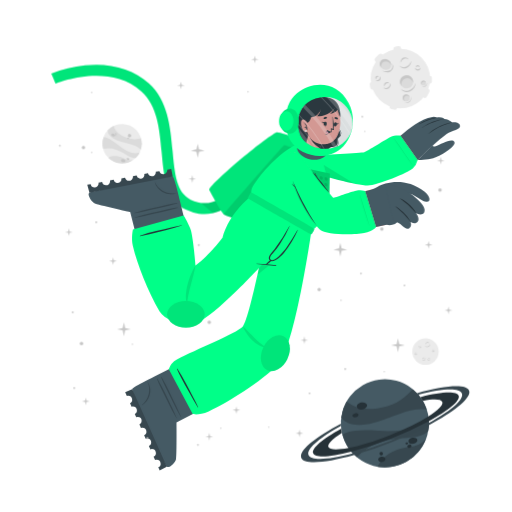
t = 0.00 s
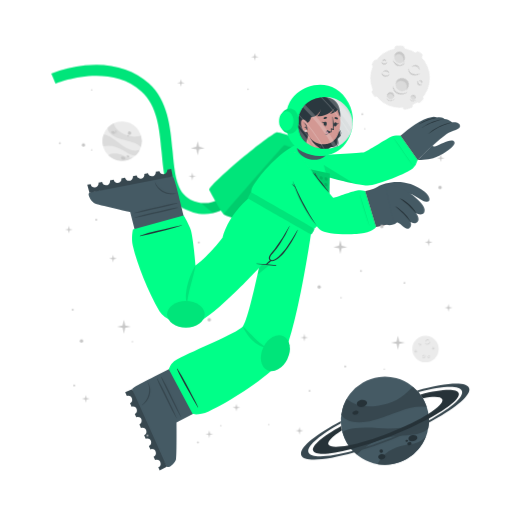
t = 0.75 s
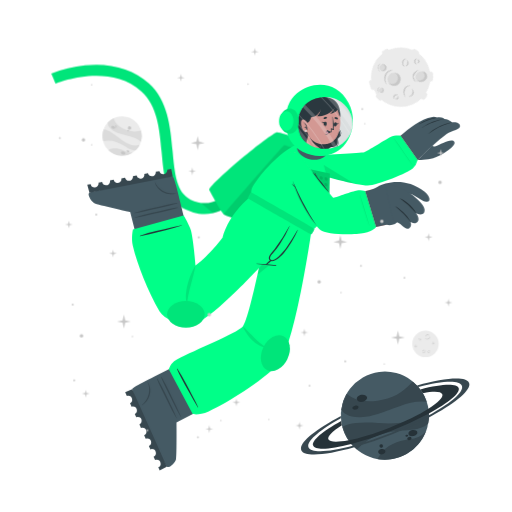
t = 2.25 s
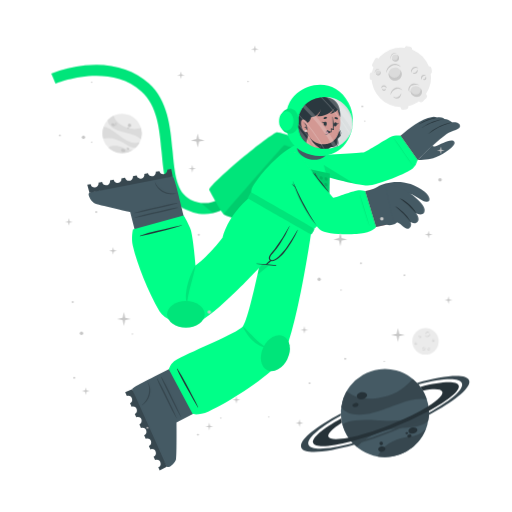
t = 3.00 s
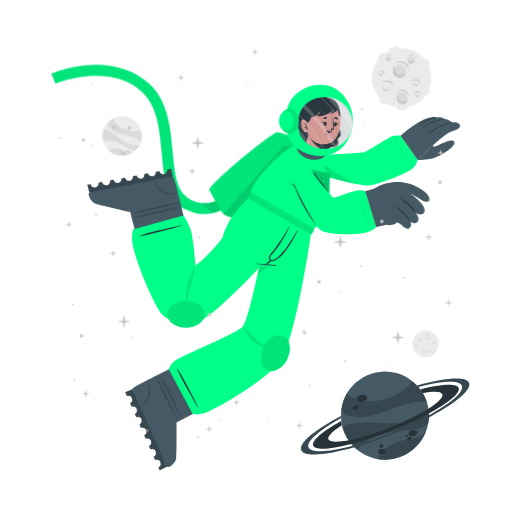
t = 3.75 s
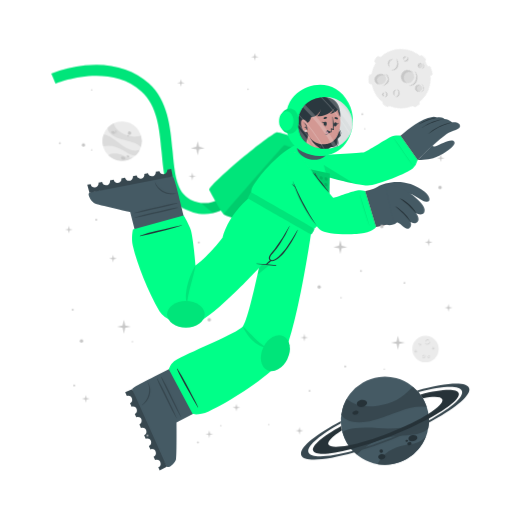
t = 5.25 s

The animated SVG that drew these frames (rendered in a browser with its animation timeline set to each time). Animation: 2 CSS @keyframes rules; one cycle of 6.00 s, repeats indefinitely.

<svg class="animated" id="freepik_stories-astronaut" xmlns="http://www.w3.org/2000/svg" viewBox="0 0 500 500" version="1.1" xmlns:xlink="http://www.w3.org/1999/xlink" xmlns:svgjs="http://svgjs.com/svgjs"><style>svg#freepik_stories-astronaut:not(.animated) .animable {opacity: 0;}svg#freepik_stories-astronaut.animated #freepik--background-complete--inject-384 {animation: 6s Infinite  linear floating;animation-delay: 0s;}svg#freepik_stories-astronaut.animated #freepik--Moon--inject-384 {animation: 6s Infinite  linear spin;animation-delay: 0s;}svg#freepik_stories-astronaut.animated #freepik--Planet--inject-384 {animation: 6s Infinite  linear floating;animation-delay: 0s;}svg#freepik_stories-astronaut.animated #freepik--Stars--inject-384 {animation: 6s Infinite  linear floating;animation-delay: 0s;}            @keyframes floating {                0% {                    opacity: 1;                    transform: translateY(0px);                }                50% {                    transform: translateY(-10px);                }                100% {                    opacity: 1;                    transform: translateY(0px);                }            }                 @keyframes spin {             from {                 transform: rotate(0);               }               to {                 transform: rotate(360deg);               }         }     </style><g id="freepik--background-complete--inject-384" class="animable" style="transform-origin: 261.359px 235.839px;"><g id="elgktql964f2q"><circle cx="119.24" cy="140.32" r="19.23" style="fill: rgb(235, 235, 235); transform-origin: 119.24px 140.32px; transform: rotate(-21.46deg);" class="animable"></circle></g><path d="M137.64,145.92a22.4,22.4,0,0,0-6-3.75c-3.81-1.68-14.18-3.51-19-5.94-6.75-3.4-7.59-7.07-7.55-9a19.38,19.38,0,0,1,5.93-4.35c.48,2,2.29,8,13.5,12,5.79,2,11.33.68,13.21.22A19.13,19.13,0,0,1,137.64,145.92Z" style="fill: rgb(219, 219, 219); transform-origin: 121.778px 134.4px;" id="el6f1stvj6yp9" class="animable"></path><path d="M129.79,156.41A19.27,19.27,0,0,1,105.68,154a15.8,15.8,0,0,1,3.45-1.36c5.17-1.26,10.86,1.21,12.94,2.38A11.36,11.36,0,0,0,129.79,156.41Z" style="fill: rgb(219, 219, 219); transform-origin: 117.735px 155.928px;" id="elmbd6npoaej" class="animable"></path><path d="M136.5,148.8l-.24.47-.22.42c-.18.32-.36.62-.55.92s-.35.54-.53.8l-.21.29-.24.32-.24.32-.31.36-.3.36-.27.3c-.2.22-.41.43-.62.64h0c-1.2.37-2.8.21-5.15-.72-3.49-1.37-7.26-4.67-14-7.09a24,24,0,0,0-12.93-.83h0a19.17,19.17,0,0,1,.5-11.63c1.23,0,5.18.52,13.61,7.48a49.9,49.9,0,0,0,8.49,5.81c7.2,3.77,11.36,2.65,13.1,1.78h.13Z" style="fill: rgb(219, 219, 219); transform-origin: 118.269px 143.957px;" id="elsgaqqo3uye" class="animable"></path><path d="M118.22,156c.34-.78,1.54-1,2.68-.52s1.79,1.54,1.44,2.32-1.54,1-2.68.52S117.88,156.83,118.22,156Z" style="fill: rgb(199, 199, 199); transform-origin: 120.282px 156.9px;" id="ell12j6kc448h" class="animable"></path><path d="M123.66,154.67c.2-.44.91-.55,1.59-.26s1.08.9.89,1.34-.9.56-1.59.26S123.47,155.11,123.66,154.67Z" style="fill: rgb(199, 199, 199); transform-origin: 124.9px 155.212px;" id="elag5a8oq4kyo" class="animable"></path><path d="M108.75,131.05c.29-.67,1.33-.86,2.33-.42s1.57,1.33,1.28,2-1.34.86-2.34.42S108.45,131.72,108.75,131.05Z" style="fill: rgb(199, 199, 199); transform-origin: 110.553px 131.84px;" id="elpf67tfi60b" class="animable"></path><path d="M112.29,130.39a.84.84,0,0,1,1.13-.28.85.85,0,0,1,.57,1,1,1,0,0,1-1.7-.74Z" style="fill: rgb(199, 199, 199); transform-origin: 113.151px 130.697px;" id="elcirpmtgs4d4" class="animable"></path><path d="M112.86,132.17a.53.53,0,0,1,.71-.15c.3.13.47.41.37.62s-.41.28-.71.15S112.77,132.39,112.86,132.17Z" style="fill: rgb(199, 199, 199); transform-origin: 113.402px 132.399px;" id="elx1kq8q3ryfc" class="animable"></path><path d="M124.86,132.22a1.64,1.64,0,1,1,1,1.71A1.42,1.42,0,0,1,124.86,132.22Z" style="fill: rgb(199, 199, 199); transform-origin: 126.473px 132.415px;" id="elxzj5q1sf6l" class="animable"></path><path d="M124.4,134.84a.76.76,0,1,1,.42.92A.73.73,0,0,1,124.4,134.84Z" style="fill: rgb(199, 199, 199); transform-origin: 125.123px 135.064px;" id="elwnd08yzpa0b" class="animable"></path><circle cx="415.48" cy="343.36" r="12.93" style="fill: rgb(235, 235, 235); transform-origin: 415.48px 343.36px;" id="el72z2c4shq1e" class="animable"></circle><path d="M420.19,335.69a2.92,2.92,0,0,1-.48,1.75,3.45,3.45,0,0,1-1.41,1.24,2.56,2.56,0,0,1-1.9.17,2.7,2.7,0,0,1-1.44-1.12,3.71,3.71,0,0,0,1.55.69,2.33,2.33,0,0,0,.79,0,2.68,2.68,0,0,0,.76-.24l.36-.2c.11-.08.23-.15.33-.23a3.24,3.24,0,0,0,.6-.57A4.54,4.54,0,0,0,420.19,335.69Z" style="fill: rgb(199, 199, 199); transform-origin: 417.577px 337.324px;" id="elurgjt0fk9mm" class="animable"></path><path d="M415.54,336.43a1.84,1.84,0,0,1,.27-1.24,2.23,2.23,0,0,1,1-.88,1.76,1.76,0,0,1,1.35-.1,1.7,1.7,0,0,1,1,.83,2.8,2.8,0,0,0-1.08-.4,1.69,1.69,0,0,0-1,.18A3.06,3.06,0,0,0,415.54,336.43Z" style="fill: rgb(199, 199, 199); transform-origin: 417.341px 335.275px;" id="el7q0orfu98d9" class="animable"></path><path d="M415.48,349.44a1.79,1.79,0,0,1,0,1.23,2.13,2.13,0,0,1-.75,1.05,1.71,1.71,0,0,1-2.35-.25,3.35,3.35,0,0,0,1.1.15,1.62,1.62,0,0,0,.91-.35,2.67,2.67,0,0,0,.69-.77A3.41,3.41,0,0,0,415.48,349.44Z" style="fill: rgb(199, 199, 199); transform-origin: 413.984px 350.758px;" id="elbn9j8n4f8g" class="animable"></path><path d="M412.8,350.91a1.14,1.14,0,0,1-.09-.87,1.49,1.49,0,0,1,.52-.76,1.2,1.2,0,0,1,.93-.23,1.1,1.1,0,0,1,.73.48,2.46,2.46,0,0,0-.75,0,1.18,1.18,0,0,0-.56.24A2.18,2.18,0,0,0,412.8,350.91Z" style="fill: rgb(199, 199, 199); transform-origin: 413.776px 349.972px;" id="el8lasznmpvxp" class="animable"></path><path d="M410.82,337.8a1.15,1.15,0,0,1,.37.83,1.3,1.3,0,0,1-.37.92,1.15,1.15,0,0,1-.95.32,1.35,1.35,0,0,1-.81-.39,3.94,3.94,0,0,0,.8-.05,1.06,1.06,0,0,0,.56-.28,1.37,1.37,0,0,0,.33-.56A2.45,2.45,0,0,0,410.82,337.8Z" style="fill: rgb(199, 199, 199); transform-origin: 410.125px 338.84px;" id="ely3kub614wt" class="animable"></path><path d="M409.22,339.06a.74.74,0,0,1-.33-.57.91.91,0,0,1,.26-.68.82.82,0,0,1,.71-.23.81.81,0,0,1,.55.34,4.08,4.08,0,0,0-.54.1.76.76,0,0,0-.32.19,1.13,1.13,0,0,0-.22.32A2.13,2.13,0,0,0,409.22,339.06Z" style="fill: rgb(199, 199, 199); transform-origin: 409.65px 338.315px;" id="elnzl90i9buwr" class="animable"></path><path d="M419.81,351.44a1.14,1.14,0,0,1-.72.56,1.26,1.26,0,0,1-1-.14,1.14,1.14,0,0,1-.54-.83,1.36,1.36,0,0,1,.18-.89,3.66,3.66,0,0,0,.25.77,1,1,0,0,0,.4.47,1.32,1.32,0,0,0,.63.18A2.6,2.6,0,0,0,419.81,351.44Z" style="fill: rgb(199, 199, 199); transform-origin: 418.673px 351.093px;" id="elv2m8th5lpup" class="animable"></path><path d="M418.2,350.19a.75.75,0,0,1,.47-.45.87.87,0,0,1,.72.08.82.82,0,0,1,.4.63.9.9,0,0,1-.19.62,4.78,4.78,0,0,0-.24-.5.63.63,0,0,0-.25-.26.91.91,0,0,0-.37-.13A1.65,1.65,0,0,0,418.2,350.19Z" style="fill: rgb(199, 199, 199); transform-origin: 418.996px 350.383px;" id="el5svut28mpx" class="animable"></path><path d="M424.24,342.34a1.16,1.16,0,0,1-.28.86,1.27,1.27,0,0,1-.88.44,1.13,1.13,0,0,1-.92-.39,1.29,1.29,0,0,1-.35-.83,3.82,3.82,0,0,0,.63.5,1.09,1.09,0,0,0,.6.16,1.31,1.31,0,0,0,.62-.21A2.35,2.35,0,0,0,424.24,342.34Z" style="fill: rgb(199, 199, 199); transform-origin: 423.027px 342.991px;" id="el22old2cuhvh" class="animable"></path><path d="M422.2,342.21a.75.75,0,0,1,.14-.64.93.93,0,0,1,.65-.34.8.8,0,0,1,.68.3.88.88,0,0,1,.19.62,3.83,3.83,0,0,0-.48-.28.74.74,0,0,0-.36-.08,1.13,1.13,0,0,0-.38.1A2.38,2.38,0,0,0,422.2,342.21Z" style="fill: rgb(199, 199, 199); transform-origin: 423.021px 341.719px;" id="elb1xj5e4w05j" class="animable"></path><path d="M407.1,345.26a1.13,1.13,0,0,1-.27.87,1.27,1.27,0,0,1-.88.44,1.16,1.16,0,0,1-.93-.39,1.4,1.4,0,0,1-.35-.83,4.33,4.33,0,0,0,.64.5,1.07,1.07,0,0,0,.6.16,1.35,1.35,0,0,0,.62-.21A2,2,0,0,0,407.1,345.26Z" style="fill: rgb(199, 199, 199); transform-origin: 405.889px 345.916px;" id="el1521gxdcg7oi" class="animable"></path><path d="M405.07,345.14a.75.75,0,0,1,.14-.64.89.89,0,0,1,.64-.34.79.79,0,0,1,.68.3.85.85,0,0,1,.2.62,3.83,3.83,0,0,0-.48-.28.66.66,0,0,0-.36-.08,1.13,1.13,0,0,0-.38.1A2.38,2.38,0,0,0,405.07,345.14Z" style="fill: rgb(199, 199, 199); transform-origin: 405.891px 344.649px;" id="el8023ymzocun" class="animable"></path></g><g id="freepik--Moon--inject-384" class="animable" style="transform-origin: 391.45px 76.1246px;"><path d="M370.11,60.15l3.44-3.43a2.52,2.52,0,0,0,0-3.56h0a2.5,2.5,0,0,0-3.56,0l-3.44,3.43a2.52,2.52,0,0,0,0,3.56h0A2.52,2.52,0,0,0,370.11,60.15Z" style="fill: rgb(235, 235, 235); transform-origin: 370.05px 56.6508px;" id="elonqvkhjteza" class="animable"></path><path d="M417,94.19l2.18-4.34a2.5,2.5,0,0,0-1.12-3.38h0a2.51,2.51,0,0,0-3.38,1.12l-2.18,4.34a2.53,2.53,0,0,0,1.12,3.38h0A2.52,2.52,0,0,0,417,94.19Z" style="fill: rgb(235, 235, 235); transform-origin: 415.845px 90.8883px;" id="eli6mk3r3zdof" class="animable"></path><path d="M387,50.45l2.58-.36a2.52,2.52,0,0,0,2.14-2.85h0a2.52,2.52,0,0,0-2.85-2.14l-2.58.37a2.52,2.52,0,0,0-2.14,2.85h0A2.51,2.51,0,0,0,387,50.45Z" style="fill: rgb(235, 235, 235); transform-origin: 387.935px 47.7758px;" id="el7fb35hu4rdp" class="animable"></path><path d="M366.46,84.53l-.37-2.59a2.52,2.52,0,0,0-2.85-2.13h0a2.52,2.52,0,0,0-2.14,2.85l.37,2.58a2.53,2.53,0,0,0,2.85,2.14h0A2.52,2.52,0,0,0,366.46,84.53Z" style="fill: rgb(235, 235, 235); transform-origin: 363.78px 83.5943px;" id="el3xst07fyp23" class="animable"></path><g id="el7ri7l49ixf"><rect x="415.49" y="75.26" width="7.64" height="5.03" rx="2.16" style="fill: rgb(235, 235, 235); transform-origin: 419.31px 77.775px; transform: rotate(90deg);" class="animable"></rect></g><path d="M382.28,106.41l2.52.68a2.52,2.52,0,0,0,3.08-1.78h0a2.52,2.52,0,0,0-1.78-3.09l-2.52-.67a2.51,2.51,0,0,0-3.08,1.78h0A2.51,2.51,0,0,0,382.28,106.41Z" style="fill: rgb(235, 235, 235); transform-origin: 384.19px 104.319px;" id="el0m2n3om5fb4" class="animable"></path><circle cx="391" cy="76.69" r="29.05" style="fill: rgb(235, 235, 235); transform-origin: 391px 76.69px;" id="elylp50yulz5" class="animable"></circle><path d="M401.57,59.46a6.51,6.51,0,0,1-1.08,3.94,7.8,7.8,0,0,1-3.15,2.79,5.76,5.76,0,0,1-4.27.36,6,6,0,0,1-3.25-2.49,8.71,8.71,0,0,0,3.49,1.53,5.07,5.07,0,0,0,1.78,0,5.38,5.38,0,0,0,1.69-.54,9.1,9.1,0,0,0,.81-.44c.26-.17.52-.33.76-.52a8.54,8.54,0,0,0,1.35-1.27A9.92,9.92,0,0,0,401.57,59.46Z" style="fill: rgb(199, 199, 199); transform-origin: 395.699px 63.1311px;" id="elirlyunx4eca" class="animable"></path><path d="M391.13,61.13a4.13,4.13,0,0,1,.6-2.78,5.18,5.18,0,0,1,2.19-2,3.9,3.9,0,0,1,3-.22A3.84,3.84,0,0,1,399.12,58a6.52,6.52,0,0,0-2.41-.89,3.94,3.94,0,0,0-2.24.4A6.81,6.81,0,0,0,391.13,61.13Z" style="fill: rgb(199, 199, 199); transform-origin: 395.105px 58.5293px;" id="els0ugsstaqj" class="animable"></path><path d="M381.29,81.08a3.94,3.94,0,0,1,.07,2.77,4.82,4.82,0,0,1-1.68,2.35,3.78,3.78,0,0,1-2.86.77,3.84,3.84,0,0,1-2.43-1.34,7,7,0,0,0,2.48.35,3.69,3.69,0,0,0,2-.79,6,6,0,0,0,1.55-1.73A7.44,7.44,0,0,0,381.29,81.08Z" style="fill: rgb(199, 199, 199); transform-origin: 377.984px 84.0434px;" id="eltm5cxlamiw" class="animable"></path><path d="M375.27,84.38a2.57,2.57,0,0,1-.19-1.95,3.19,3.19,0,0,1,1.16-1.7,2.65,2.65,0,0,1,2.08-.52A2.44,2.44,0,0,1,380,81.28a5.58,5.58,0,0,0-1.7-.08,2.69,2.69,0,0,0-1.26.54A4.94,4.94,0,0,0,375.27,84.38Z" style="fill: rgb(199, 199, 199); transform-origin: 377.485px 82.2756px;" id="eljx6bfnm3rih" class="animable"></path><path d="M370.87,74.62a2.57,2.57,0,0,1,.83,1.86,2.85,2.85,0,0,1-.82,2,2.52,2.52,0,0,1-2.13.73,3.06,3.06,0,0,1-1.83-.87,10,10,0,0,0,1.81-.12,2.33,2.33,0,0,0,1.25-.63,2.88,2.88,0,0,0,.73-1.26A5.13,5.13,0,0,0,370.87,74.62Z" style="fill: rgb(199, 199, 199); transform-origin: 369.31px 76.9261px;" id="el3kgqu3l3bwh" class="animable"></path><path d="M367.27,77.44a1.68,1.68,0,0,1-.72-1.29,2,2,0,0,1,.58-1.52,1.77,1.77,0,0,1,1.58-.51,1.88,1.88,0,0,1,1.25.75,10.76,10.76,0,0,0-1.23.24,1.6,1.6,0,0,0-.7.41,2.28,2.28,0,0,0-.49.73A4.57,4.57,0,0,0,367.27,77.44Z" style="fill: rgb(199, 199, 199); transform-origin: 368.253px 75.7663px;" id="elperudivkou" class="animable"></path><path d="M410.67,66a2.6,2.6,0,0,1-.62,1.94,2.84,2.84,0,0,1-2,1,2.57,2.57,0,0,1-2.07-.87,3,3,0,0,1-.78-1.87,9,9,0,0,0,1.43,1.11,2.23,2.23,0,0,0,1.34.36,3,3,0,0,0,1.39-.45A5.56,5.56,0,0,0,410.67,66Z" style="fill: rgb(199, 199, 199); transform-origin: 407.941px 67.4719px;" id="el87tn4r3dj3" class="animable"></path><path d="M406.11,65.73a1.66,1.66,0,0,1,.31-1.44,2,2,0,0,1,1.44-.76,1.82,1.82,0,0,1,1.53.68,1.88,1.88,0,0,1,.43,1.39,9.72,9.72,0,0,0-1.08-.63,1.49,1.49,0,0,0-.8-.17,2.38,2.38,0,0,0-.85.22A4.64,4.64,0,0,0,406.11,65.73Z" style="fill: rgb(199, 199, 199); transform-origin: 407.944px 64.6284px;" id="elkhpok78wzp" class="animable"></path><g id="elew2qjrvrmip"><ellipse cx="397.01" cy="79.87" rx="6.44" ry="6.4" style="fill: rgb(219, 219, 219); transform-origin: 397.01px 79.87px; transform: rotate(-65.97deg);" class="animable"></ellipse></g><path d="M400,76.84a5.81,5.81,0,0,1,3.31,4.1,6.41,6.41,0,1,0-11.2,3.11,5.78,5.78,0,0,1,.2-4.24A5.84,5.84,0,0,1,400,76.84Z" style="fill: rgb(199, 199, 199); transform-origin: 396.987px 78.7649px;" id="elirzp0ikmuin" class="animable"></path><path d="M405.88,81a8.26,8.26,0,0,1-1.41,4.8,9.87,9.87,0,0,1-3.87,3.38,7.16,7.16,0,0,1-5.18.47,7.62,7.62,0,0,1-4-3,10.25,10.25,0,0,0,4.28,2,10.54,10.54,0,0,0,1.13.11,5.87,5.87,0,0,0,1.11-.09A7.1,7.1,0,0,0,400,88c.34-.17.69-.36,1-.55s.65-.42.94-.67a10.52,10.52,0,0,0,1.67-1.6A11.59,11.59,0,0,0,405.88,81Z" style="fill: rgb(199, 199, 199); transform-origin: 398.651px 85.4656px;" id="el5hdsa0z30pt" class="animable"></path><path d="M412.91,83.39a2.4,2.4,0,1,0-1.78-2.87A2.39,2.39,0,0,0,412.91,83.39Z" style="fill: rgb(219, 219, 219); transform-origin: 413.468px 81.0561px;" id="ellaqmt0md4ol" class="animable"></path><path d="M414.34,79.73A2.18,2.18,0,0,1,415.85,81,2.43,2.43,0,0,0,414,78.71a2.4,2.4,0,0,0-2.87,1.81,2.37,2.37,0,0,0,.84,2.41,2.12,2.12,0,0,1-.23-1.57A2.17,2.17,0,0,1,414.34,79.73Z" style="fill: rgb(199, 199, 199); transform-origin: 413.458px 80.7904px;" id="elbj4tsh7spx5" class="animable"></path><path d="M416.78,80.82a2.9,2.9,0,0,1-.12,1.88,3.54,3.54,0,0,1-1.18,1.55,2.64,2.64,0,0,1-1.91.54,2.74,2.74,0,0,1-1.69-.86,4.09,4.09,0,0,0,1.71.37,2.65,2.65,0,0,0,1.51-.55A4.36,4.36,0,0,0,416.78,80.82Z" style="fill: rgb(199, 199, 199); transform-origin: 414.381px 82.813px;" id="el3swd2zienr" class="animable"></path><path d="M396.44,98.94a3.41,3.41,0,1,0-3.21-3.59A3.41,3.41,0,0,0,396.44,98.94Z" style="fill: rgb(219, 219, 219); transform-origin: 396.635px 95.5356px;" id="el34xk5f8uu4m" class="animable"></path><path d="M397.54,93.46a3.07,3.07,0,0,1,2.41,1.4A3.4,3.4,0,1,0,395,98.53a3.1,3.1,0,0,1,2.54-5.07Z" style="fill: rgb(199, 199, 199); transform-origin: 396.584px 95.335px;" id="elykmwiijke" class="animable"></path><path d="M401.22,94.38a4.48,4.48,0,0,1,.19,2.64,5.13,5.13,0,0,1-1.27,2.4,3.72,3.72,0,0,1-2.46,1.21,4.06,4.06,0,0,1-2.56-.69,5.23,5.23,0,0,0,2.5.2A3.76,3.76,0,0,0,399.68,99a5.84,5.84,0,0,0,1.26-2.1A6.18,6.18,0,0,0,401.22,94.38Z" style="fill: rgb(199, 199, 199); transform-origin: 398.323px 97.5099px;" id="ella8zjfzzkrn" class="animable"></path><path d="M381.24,66c-1.53,2.35-4.93,2.85-7.58,1.11s-3.57-5.05-2-7.4,4.93-2.84,7.59-1.11S382.78,63.69,381.24,66Z" style="fill: rgb(219, 219, 219); transform-origin: 376.446px 62.8572px;" id="elsxg8nlm11hf" class="animable"></path><path d="M372.8,62a4.43,4.43,0,0,0-.25,4.28,5.25,5.25,0,0,1-.92-6.49c1.53-2.35,4.93-2.85,7.59-1.11A5.83,5.83,0,0,1,382,63.9a5.53,5.53,0,0,0-2.29-3C377.28,59.37,374.19,59.82,372.8,62Z" style="fill: rgb(199, 199, 199); transform-origin: 376.453px 61.9611px;" id="el8f1oujcgfcu" class="animable"></path><path d="M383.12,62.16a5.49,5.49,0,0,1,.75,4.14,5.12,5.12,0,0,1-.95,2,6.39,6.39,0,0,1-1.66,1.53,6.23,6.23,0,0,1-2.15.73,7.29,7.29,0,0,1-2.19-.06,9.09,9.09,0,0,1-3.84-1.67,17.88,17.88,0,0,0,3.95.68,6.51,6.51,0,0,0,3.58-.77A5.47,5.47,0,0,0,382,67.59a5,5,0,0,0,.94-1.57A7.25,7.25,0,0,0,383.12,62.16Z" style="fill: rgb(199, 199, 199); transform-origin: 378.538px 66.3877px;" id="elvjo8go8a13c" class="animable"></path></g><g id="freepik--Planet--inject-384" class="animable" style="transform-origin: 376.139px 413.34px;"><g id="elip6ywfdv63d"><circle cx="375.87" cy="413.34" r="43.02" style="fill: rgb(69, 90, 100); transform-origin: 375.87px 413.34px; transform: rotate(-74.9951deg);" class="animable"></circle></g><path d="M416.74,399.89a50.6,50.6,0,0,0-15.8.88c-9.14,1.83-30.47,11.81-42.37,13.55-16.73,2.46-23-3.17-25.36-6.69a43,43,0,0,1,5.28-15.58c3.38,2.95,14.49,11.72,40.09,4.53,13.2-3.72,21.59-13.34,24.44-16.6A42.76,42.76,0,0,1,416.74,399.89Z" style="fill: rgb(55, 71, 79); transform-origin: 374.975px 397.452px;" id="elxne98onsgrf" class="animable"></path><path d="M415.87,429.18a43.05,43.05,0,0,1-47.24,26.58,34.45,34.45,0,0,1,4.55-6.94c7.84-9,21.44-11.76,26.75-12.3A25.27,25.27,0,0,0,415.87,429.18Z" style="fill: rgb(55, 71, 79); transform-origin: 392.25px 442.775px;" id="el6n0l8atcqmm" class="animable"></path><path d="M418.36,406.64c.07.39.12.77.17,1.16s.09.71.13,1.06c.08.8.15,1.6.18,2.39s.06,1.44.06,2.14c0,.27,0,.53,0,.8s0,.6,0,.89,0,.6,0,.9-.05.7-.08,1.06-.06.7-.1,1-.08.6-.11.9c-.09.66-.19,1.3-.31,1.95h0c-1.72,2.21-4.86,4-10.34,5.31-8.16,2-19.29.8-34.76,5.06a53.84,53.84,0,0,0-24.73,15.11h0a42.85,42.85,0,0,1-14.05-21.9c2.19-1.67,10.15-5.73,34.51-3.84a112.29,112.29,0,0,0,23-.3c18-2.36,24.21-9.77,26.27-13.61h0A1.82,1.82,0,0,1,418.36,406.64Z" style="fill: rgb(55, 71, 79); transform-origin: 376.66px 426.505px;" id="el7q5sdz1g63l" class="animable"></path><path d="M358.4,395.52c.37,1.88-1.55,3.83-4.28,4.35s-5.23-.56-5.6-2.44,1.56-3.82,4.28-4.35S358,393.65,358.4,395.52Z" style="fill: rgb(38, 50, 56); transform-origin: 353.46px 396.474px;" id="elznu0sm8rsma" class="animable"></path><path d="M350.11,404.94c.2,1.06-1,2.17-2.6,2.49s-3.13-.28-3.33-1.34.95-2.17,2.59-2.49S349.9,403.89,350.11,404.94Z" style="fill: rgb(38, 50, 56); transform-origin: 347.145px 405.515px;" id="elfr4yy4xtwdm" class="animable"></path><path d="M407.54,429.57c.31,1.6-1.38,3.27-3.76,3.74s-4.58-.47-4.89-2.07,1.37-3.28,3.76-3.74S407.23,428,407.54,429.57Z" style="fill: rgb(38, 50, 56); transform-origin: 403.215px 430.408px;" id="elwxc94k8cmr" class="animable"></path><path d="M401.85,435.28c.17.85-.61,1.72-1.74,1.94a1.87,1.87,0,0,1-2.33-1.15c-.17-.85.61-1.72,1.74-1.94A1.87,1.87,0,0,1,401.85,435.28Z" style="fill: rgb(38, 50, 56); transform-origin: 399.815px 435.675px;" id="elfnp2yofm8y" class="animable"></path><path d="M398.54,432.72c.1.51-.4,1-1.12,1.18s-1.38-.17-1.48-.68.4-1,1.12-1.18S398.44,432.21,398.54,432.72Z" style="fill: rgb(38, 50, 56); transform-origin: 397.24px 432.97px;" id="elyl62sbcjmpb" class="animable"></path><path d="M376.35,447.84c.28,1.44-1,2.9-3,3.27s-3.68-.5-4-1.93,1-2.89,2.95-3.26S376.08,446.41,376.35,447.84Z" style="fill: rgb(38, 50, 56); transform-origin: 372.845px 448.515px;" id="eljcs7x93rf1o" class="animable"></path><path d="M373.89,442.43a1.71,1.71,0,1,1-1.95-1.16A1.6,1.6,0,0,1,373.89,442.43Z" style="fill: rgb(38, 50, 56); transform-origin: 372.261px 442.94px;" id="el758uhg8x5lb" class="animable"></path><path d="M418.84,411.25a346.49,346.49,0,0,1-36.64,16.83,342.87,342.87,0,0,1-39.21,13c-20.61,5.36-35.3,6.29-37.19,1.5s9.19-14.09,27.36-24.08c.12,1,.28,2,.47,3l.24,1.14c-9.22,5.86-14.34,10.93-13.19,13.85s8.58,3.14,19.59,1c10.78-2.08,25-6.36,40.23-12.37s28.57-12.64,37.86-18.51c9.46-5.95,14.73-11.13,13.56-14.09s-8.33-3.11-19-1.11a39.26,39.26,0,0,0-2.42-3.66c20.51-5.31,35.53-6.12,37.42-1.34S438.08,400.88,418.84,411.25Z" style="fill: rgb(38, 50, 56); transform-origin: 376.855px 414.472px;" id="elwd33b8e3c0c" class="animable"></path><path d="M418.86,415.07a383.2,383.2,0,0,1-35.81,16.44h0A380.06,380.06,0,0,1,346,444.31c-28.14,8-49.06,9.59-51.78,2.82s13.19-19.8,38.63-33.31c0,.66,0,1.33.08,2-21.11,11.64-34,22.68-31.68,28.49s19.63,4.87,43.31-1.47A359.42,359.42,0,0,0,418.89,413c21.4-11.74,34.49-22.91,32.14-28.76s-19.17-4.89-42.38,1.23c-.43-.51-.88-1-1.34-1.5,27.63-7.77,48.08-9.23,50.76-2.54S444.64,401.45,418.86,415.07Z" style="fill: rgb(55, 71, 79); transform-origin: 376.139px 414.278px;" id="elrmr4vf2y2rn" class="animable"></path></g><g id="freepik--Character--inject-384" class="animable" style="transform-origin: 249.682px 261.365px;"><path d="M194.2,208.66a44.5,44.5,0,0,1-12.75-4c-19.36-9.4-21.44-32.18-23.64-56.3-2-22.22-4.13-45.19-19.67-59.06-32.35-28.84-83.35-7.81-83.86-7.59l-4.19-9.88a124.34,124.34,0,0,1,33.06-8c25-2.52,46.52,3.5,62.12,17.42,18.71,16.68,21.11,42.93,23.22,66.09,2,21.93,3.73,40.87,17.64,47.62,29.16,14.15,48.44-21.19,49.24-22.7l9.48,5a77.22,77.22,0,0,1-16.57,20.32C217.57,206.71,206,210.43,194.2,208.66Z" style="fill: rgb(0, 255, 136); transform-origin: 147.47px 136.179px;" id="elcdq0f5gj00k" class="animable"></path><g id="elct763qe5s4r"><path d="M194.2,208.66a44.5,44.5,0,0,1-12.75-4c-19.36-9.4-21.44-32.18-23.64-56.3-2-22.22-4.13-45.19-19.67-59.06-32.35-28.84-83.35-7.81-83.86-7.59l-4.19-9.88a124.34,124.34,0,0,1,33.06-8c25-2.52,46.52,3.5,62.12,17.42,18.71,16.68,21.11,42.93,23.22,66.09,2,21.93,3.73,40.87,17.64,47.62,29.16,14.15,48.44-21.19,49.24-22.7l9.48,5a77.22,77.22,0,0,1-16.57,20.32C217.57,206.71,206,210.43,194.2,208.66Z" style="opacity: 0.1; transform-origin: 147.47px 136.179px;" class="animable"></path></g><g id="el7hdadxayoxn"><path d="M244.85,177.29a77.09,77.09,0,0,1-16.57,20.31c-6.44,5.48-13.2,9-20.13,10.56L196.08,198c23.52,3.15,38.58-24.45,39.3-25.77Z" style="opacity: 0.1; transform-origin: 220.465px 190.195px;" class="animable"></path></g><path d="M278.67,229.5c-.95.56-57.57-18.31-60-20.06a1.59,1.59,0,0,1-.31-.29c-2.77-2.73-13.24-22-14-23.51-1.84-3.85,55.21-51.93,65.82-56.39,2.66-1.12,37.51,11.34,42.73,16.4,2.24,2.17,6.45,10.95,6.22,12.15h0C318.76,159.52,279.63,228.94,278.67,229.5Z" style="fill: rgb(0, 255, 136); transform-origin: 261.728px 179.346px;" id="el7vlbegytgyi" class="animable"></path><g id="el44qqu1iqfxg"><path d="M278.67,229.5c-.95.56-57.57-18.31-60-20.06a1.59,1.59,0,0,1-.31-.29c-2.77-2.73-13.24-22-14-23.51-1.84-3.85,55.21-51.93,65.82-56.39,2.66-1.12,37.51,11.34,42.73,16.4,2.24,2.17,6.45,10.95,6.22,12.15h0C318.76,159.52,279.63,228.94,278.67,229.5Z" style="opacity: 0.1; transform-origin: 261.728px 179.346px;" class="animable"></path></g><g id="elxdx6n0sssxo"><path d="M278.67,229.5c-.95.56-57.57-18.31-60-20.06a1.59,1.59,0,0,1-.31-.29c10.24-11.85,58.36-67.42,59.22-67.56s33.84,12.65,41.56,16.22C318.76,159.52,279.63,228.94,278.67,229.5Z" style="opacity: 0.1; transform-origin: 268.75px 185.551px;" class="animable"></path></g><path d="M196.48,344.63l-45.12,22.73c-8.64,4.29-16.14,8.22-19.83,10.61a.09.09,0,0,0-.06,0c-1.4.9-2.24,1.57-2.36,2l0,.08c-.46,3.44,31.87,73.53,33.82,75.59s8-3.33,8.91-7.05.53-36.1.53-36.1l44.85-23.13Z" style="fill: rgb(69, 90, 100); transform-origin: 173.163px 400.363px;" id="eljdnww2h5xno" class="animable"></path><path d="M122.25,383l1.61,3.65a3.8,3.8,0,0,1,1.31-.23,3.9,3.9,0,0,1,1.83,7.34l1.45,3.32a3.82,3.82,0,0,1,1.36-.25,3.89,3.89,0,0,1,1.78,7.35l1.46,3.33a3.55,3.55,0,0,1,1.39-.27,3.89,3.89,0,0,1,3.89,3.89,3.85,3.85,0,0,1-2.15,3.48l1.46,3.31a4.06,4.06,0,0,1,1.45-.27,3.89,3.89,0,0,1,1.69,7.4l1.46,3.31a3.84,3.84,0,0,1,1.48-.3,3.89,3.89,0,0,1,1.65,7.42l1.46,3.31a3.58,3.58,0,0,1,1.52-.32,3.9,3.9,0,0,1,1.62,7.44l1.46,3.32a3.64,3.64,0,0,1,1.57-.35,3.9,3.9,0,0,1,1.57,7.46l1.37,3.12,7-3.79L129.11,380Z" style="fill: rgb(55, 71, 79); transform-origin: 142.595px 419.73px;" id="elao7k1pi6l45" class="animable"></path><path d="M144.47,373.18a16.37,16.37,0,0,1,1.62,13.09c-1.18,3.56-3.52,7.36-7.28,9.3-.11.06-.22-.14-.12-.21,6.4-4.92,9-14.69,5.56-22.06A.13.13,0,0,1,144.47,373.18Z" style="fill: rgb(55, 71, 79); transform-origin: 142.716px 384.361px;" id="elb522jpem8r" class="animable"></path><path d="M153.72,369.74c2.88,4.77,5.37,9.78,7.8,14.79s4.78,9.94,7.13,14.93c1.34,2.86,2.68,5.73,3.86,8.66a.16.16,0,0,1-.29.14c-2.81-4.81-5.27-9.84-7.79-14.8s-5-9.85-7.34-14.83c-1.37-2.86-2.65-5.74-3.8-8.69A.24.24,0,0,1,153.72,369.74Z" style="fill: rgb(55, 71, 79); transform-origin: 162.903px 388.992px;" id="elhc1qw0bgtc" class="animable"></path><path d="M157.88,368.33c2.89,4.77,5.37,9.78,7.8,14.8s4.78,9.94,7.13,14.93c1.34,2.86,2.68,5.73,3.86,8.65a.16.16,0,0,1-.29.14c-2.81-4.81-5.27-9.84-7.79-14.8s-5-9.85-7.34-14.83c-1.36-2.86-2.65-5.74-3.8-8.69A.24.24,0,0,1,157.88,368.33Z" style="fill: rgb(55, 71, 79); transform-origin: 167.063px 387.582px;" id="elzgu8ckvb1z" class="animable"></path><path d="M164.81,360.58l23.33,43.76s7,1.51,15.68-2.51c19.21-8.87,51.37-29.51,67.45-45.36C287.89,340.08,304.2,225.2,304.2,225.2L265,202.58s-20.36,108.33-27.84,116.15c-6.75,7.06-45.89,22.51-64.34,32.17A16.53,16.53,0,0,0,164.81,360.58Z" style="fill: rgb(0, 255, 136); transform-origin: 234.505px 303.599px;" id="elokae80lurpn" class="animable"></path><path d="M173.21,360.06c3.07,4.66,5.75,9.56,8.38,14.48s5.16,9.74,7.7,14.64c1.46,2.8,2.91,5.62,4.21,8.49a.17.17,0,0,1-.29.16c-3-4.7-5.65-9.63-8.37-14.49s-5.35-9.65-7.92-14.53c-1.47-2.8-2.87-5.63-4.13-8.53A.24.24,0,0,1,173.21,360.06Z" style="fill: rgb(38, 50, 56); transform-origin: 183.142px 378.925px;" id="eluvctt3gt8i" class="animable"></path><g id="el3lxn7p4iows"><path d="M251.64,268.16l52.56-43L265,202.58S258.6,236.8,251.64,268.16Z" style="opacity: 0.1; transform-origin: 277.92px 235.37px;" class="animable"></path></g><g id="eldw36o1rpwfw"><path d="M260.8,339.2a9.27,9.27,0,0,1-4.14-.38,19.56,19.56,0,0,1-3.85-1.64,31.21,31.21,0,0,1-6.57-5c-1-1-1.88-2-2.77-3s-1.7-2.13-2.45-3.26-1.46-2.29-2.11-3.47-1.23-2.43-1.72-3.71a39.39,39.39,0,0,1,3,2.76c.94.95,1.92,1.86,2.81,2.82s1.86,1.86,2.75,2.82l1.39,1.38c.46.46.89.95,1.37,1.38,1.85,1.82,3.74,3.56,5.72,5.19A23.49,23.49,0,0,0,260.8,339.2Z" style="opacity: 0.1; transform-origin: 248.995px 329.012px;" class="animable"></path></g><g id="el9cuc24bbfa"><ellipse cx="268.93" cy="344.82" rx="18.38" ry="13.04" style="fill: rgb(0, 255, 136); transform-origin: 268.93px 344.82px; transform: rotate(-64.61deg);" class="animable"></ellipse></g><g id="eljfmksq9th3j"><ellipse cx="268.93" cy="344.82" rx="18.38" ry="13.04" style="opacity: 0.1; transform-origin: 268.93px 344.82px; transform: rotate(-64.61deg);" class="animable"></ellipse></g><path d="M187.77,245.91l-11.92-49.09c-2.23-9.39-4.35-17.59-5.84-21.72,0,0,0,0,0-.07a6.82,6.82,0,0,0-1.38-2.74s0,0-.07,0c-3.24-1.23-78.83,14.38-81.28,15.82s1.43,8.53,4.85,10.27,35,8.69,35,8.69L139.51,256Z" style="fill: rgb(69, 90, 100); transform-origin: 137.14px 214.111px;" id="elipvcvkqjbg" class="animable"></path><path d="M167.23,164.93l-3.92.74a3.75,3.75,0,0,1-.06,1.33,3.9,3.9,0,0,1-7.57.11l-3.56.67a3.79,3.79,0,0,1-.07,1.38,3.89,3.89,0,0,1-7.56.07l-3.57.66a3.79,3.79,0,0,1,0,1.42,3.9,3.9,0,0,1-4.68,2.91,3.83,3.83,0,0,1-2.89-2.88l-3.56.67a4.08,4.08,0,0,1-.07,1.47,3.89,3.89,0,0,1-7.58,0l-3.56.67a3.89,3.89,0,0,1-4.72,4.42,3.91,3.91,0,0,1-2.93-3l-3.55.68a3.69,3.69,0,0,1,0,1.55,3.9,3.9,0,0,1-7.62-.11l-3.56.67a3.65,3.65,0,0,1,0,1.61,3.89,3.89,0,0,1-7.62-.16l-3.35.63,2.11,7.63,81.36-15.77Z" style="fill: rgb(55, 71, 79); transform-origin: 126.965px 176.5px;" id="eluw0ambimijp" class="animable"></path><path d="M171.74,188.79a16.37,16.37,0,0,1-13.12-1.39c-3.2-2-6.37-5.09-7.41-9.2,0-.11.19-.18.24-.06,3.34,7.34,12.27,12.06,20.22,10.41A.13.13,0,0,1,171.74,188.79Z" style="fill: rgb(55, 71, 79); transform-origin: 161.505px 183.822px;" id="elqvunb8cice" class="animable"></path><path d="M173,198.58c-5.3,1.73-10.74,3-16.18,4.24s-10.76,2.41-16.16,3.56c-3.08.66-6.18,1.32-9.3,1.81a.16.16,0,0,1-.07-.32c5.32-1.65,10.77-2.9,16.18-4.24s10.72-2.61,16.11-3.79c3.09-.68,6.18-1.28,9.32-1.72A.24.24,0,0,1,173,198.58Z" style="fill: rgb(55, 71, 79); transform-origin: 152.153px 203.157px;" id="el8ovz86s1k1c" class="animable"></path><path d="M173.43,203c-5.31,1.73-10.75,3-16.18,4.24s-10.77,2.41-16.16,3.56c-3.09.66-6.19,1.32-9.31,1.81a.16.16,0,0,1-.06-.32c5.32-1.65,10.77-2.9,16.17-4.23s10.73-2.61,16.11-3.8c3.1-.67,6.19-1.27,9.33-1.72A.24.24,0,0,1,173.43,203Z" style="fill: rgb(55, 71, 79); transform-origin: 152.581px 207.576px;" id="elee04cx4ju0o" class="animable"></path><path d="M304.26,225.23s-10.86,11.9-20.08,21.25c-6.73,6.84-12.95,12.66-14.6,12.69-1.87,0-10.38-.9-13.2-1.27,0,0-41.94,46.14-63.47,57.3-7.37,3.82-30.52-.1-37.22-11.42-10.87-18.37-21.9-46.13-25.93-63.59-1.8-7.79.05-16.21.05-16.21l49.59-13.7s5.36,8.93,7,14.54c2.42,8.47,4.59,34.41,4.59,34.41,13.41-9.58,26.47-27.28,26.47-27.28s3.86-20.56,28-40.75Z" style="fill: rgb(0, 255, 136); transform-origin: 216.616px 253.91px;" id="el9dyh0siq2yk" class="animable"></path><path d="M269.53,258.92a109.54,109.54,0,0,0-19-1.46.2.2,0,0,0,0,.39c6.29.67,12.63,1.5,18.94,1.83A.38.38,0,0,0,269.53,258.92Z" style="fill: rgb(38, 50, 56); transform-origin: 260.127px 258.568px;" id="elxm0zov3rx0p" class="animable"></path><path d="M290.7,225.07c.08-.19-.21-.4-.31-.21A193.26,193.26,0,0,1,280,241.31c-1.7,2.48-11.92,15.71-15.85,12.12-.66-.61-.62-1.57-.1-2.78.63-1.45,2.09-2.84,3.09-4.08,2.2-2.74,4.31-5.54,6.28-8.44A94.74,94.74,0,0,0,282.85,221a.17.17,0,0,0-.3-.15,178.74,178.74,0,0,1-14.62,22.77c-2.68,3.43-7.75,8-4.15,10.8s11.57-5.17,13.52-7.48A99.25,99.25,0,0,0,290.7,225.07Z" style="fill: rgb(38, 50, 56); transform-origin: 276.623px 237.894px;" id="el0nx0w5fyid0a" class="animable"></path><path d="M264.07,253.88a28.1,28.1,0,0,0-2.7,2.42,7.85,7.85,0,0,0-1.8,2.22c-.07.17.13.3.28.24a9.87,9.87,0,0,0,2.39-1.8c.87-.73,1.75-1.44,2.59-2.2A.58.58,0,0,0,264.07,253.88Z" style="fill: rgb(38, 50, 56); transform-origin: 262.293px 256.258px;" id="el3nmbzdahd9j" class="animable"></path><path d="M136.76,230.07c5.18-1.79,10.51-3.14,15.84-4.44s10.54-2.54,15.83-3.76c3-.7,6.06-1.4,9.12-1.93a.17.17,0,0,1,.08.32c-5.21,1.72-10.55,3-15.84,4.44s-10.5,2.74-15.79,4c-3,.72-6.06,1.36-9.14,1.84A.24.24,0,0,1,136.76,230.07Z" style="fill: rgb(38, 50, 56); transform-origin: 157.145px 225.243px;" id="el5u0h0trx1po" class="animable"></path><g id="elr9w893mq4bd"><path d="M183.14,297.2a10.49,10.49,0,0,1-1.5-4.83c-.1-.84-.1-1.68-.15-2.53s0-1.68.08-2.52a52.55,52.55,0,0,1,1.68-9.85,71.11,71.11,0,0,1,3.2-9.39,59.85,59.85,0,0,1,4.5-8.85c-.51,3.3-1.32,6.48-2.11,9.64s-1.64,6.29-2.48,9.41-1.64,6.24-2.31,9.38c-.31,1.56-.64,3.14-.83,4.72A14.43,14.43,0,0,0,183.14,297.2Z" style="opacity: 0.1; transform-origin: 186.21px 278.215px;" class="animable"></path></g><ellipse cx="181.55" cy="306.94" rx="18.38" ry="13.04" style="fill: rgb(0, 255, 136); transform-origin: 181.55px 306.94px;" id="eliu1fsn99fvq" class="animable"></ellipse><g id="el8igdnbzlltd"><ellipse cx="181.55" cy="306.94" rx="18.38" ry="13.04" style="opacity: 0.1; transform-origin: 181.55px 306.94px;" class="animable"></ellipse></g><path d="M302.93,165.7c29.4,11.7,52.93,16.43,62.23,13.72,8.14-2.38,31.36-12.37,42.66-23.2,3.41-3.26-12-25.52-16.72-23.75s-28.38,15.07-34.56,17.26c-3.51,1.24-41.77,2.67-50.47,2.82C291.55,152.81,289.88,160.51,302.93,165.7Z" style="fill: rgb(247, 169, 160); transform-origin: 351.195px 156.267px;" id="elzonf2amuzlf" class="animable"></path><path d="M423.09,141.39c-1.07,1.64-.22,2.22,3.08,1.09s15.37-8.36,17.54-3.93-15,14.39-20.65,15.84-15.24,1.83-15.24,1.83C410.78,153.61,417.35,146.59,423.09,141.39Z" style="fill: rgb(69, 90, 100); transform-origin: 425.859px 146.674px;" id="elaw0uca8ydt" class="animable"></path><path d="M391.1,132.47c8.6-7,18.87-16.35,31.27-18.29a6.21,6.21,0,0,1,4,.62c5.54-1,7.66,1.36,7.66,1.36,5.44.68,7.28,3.36,7.28,3.36s6.51-1.06,7.81,2.77c1.47,4.3-8,4.95-12.95,8.48-11.39,8.09-25.31,22.79-28.37,25.45Z" style="fill: rgb(69, 90, 100); transform-origin: 420.187px 135.151px;" id="elwx7tjbcp9j9" class="animable"></path><path d="M418.3,130.86a90.32,90.32,0,0,1,10.37-6.52,89.67,89.67,0,0,1,12.58-4.68.11.11,0,0,0-.05-.21,47.55,47.55,0,0,0-23,11.26C418,130.84,418.12,131,418.3,130.86Z" style="fill: rgb(38, 50, 56); transform-origin: 429.705px 125.182px;" id="el0ubfuczu8na" class="animable"></path><path d="M412.41,124.7c3.43-2.07,9.49-5.67,21.67-8.41,0,0,0-.07,0-.07a42.55,42.55,0,0,0-21.76,8.32C412.11,124.68,412.18,124.84,412.41,124.7Z" style="fill: rgb(38, 50, 56); transform-origin: 423.137px 120.487px;" id="elguvk09myptd" class="animable"></path><path d="M409.31,121.33c6-3.3,10.15-4.62,17.06-6.49,0,0,0-.08,0-.08-8.08,1.3-10.86,2.69-17.19,6.38C409,121.26,409.08,121.46,409.31,121.33Z" style="fill: rgb(38, 50, 56); transform-origin: 417.726px 118.066px;" id="elplmhbfx8fv" class="animable"></path><path d="M391.1,132.47l16.72,23.75a17.14,17.14,0,0,1-4.76,8.35c-3.92,3.79-34.48,16.45-43.94,16.59S312.7,172,299.46,165.3s-6.15-12.5,3.55-13.16,50.29-3,52.62-3.57,21.58-12.72,25.66-14.84S391.1,132.47,391.1,132.47Z" style="fill: rgb(0, 255, 136); transform-origin: 350.007px 156.73px;" id="elqcq12k7rvwa" class="animable"></path><g id="elytj5pwoifgs"><path d="M299.46,165.3c9.59,4.85,31.61,11.06,46.62,14.08l-44.17-27.15C292.8,153.25,286.73,158.86,299.46,165.3Z" style="opacity: 0.1; transform-origin: 319.138px 165.805px;" class="animable"></path></g><g id="elh4n3syjlbqd"><path d="M384.8,135.23c2.52,3.23,4.87,6.59,7.2,10s4.59,6.68,6.87,10c1.3,1.91,2.61,3.84,3.84,5.8.09.13,0,.2-.12.08-2.49-3.24-4.83-6.62-7.2-10s-4.67-6.63-7-10c-1.31-1.92-2.59-3.85-3.81-5.83C384.5,135.16,384.67,135.06,384.8,135.23Z" style="opacity: 0.1; transform-origin: 393.653px 148.156px;" class="animable"></path></g><path d="M304.2,225.2l-58.8-34a13.5,13.5,0,0,1,1.95-10c7.47-12.21,25.36-32.31,41.34-39.71,11.52-5.32,20.58-.81,24,7.68.87,2.15,9.33,30.09,8.28,40.05-1.11,10.54-6.23,23.6-10.83,30.76A16.13,16.13,0,0,1,304.2,225.2Z" style="fill: rgb(0, 255, 136); transform-origin: 283.103px 182.199px;" id="elunk3yz114ms" class="animable"></path><path d="M303.73,228.78c.87.13,3.47-4.67,3.23-5.37s-61.33-35.68-61.78-35.76-3.42,5.82-2.88,6.25S302.57,228.6,303.73,228.78Z" style="fill: rgb(0, 255, 136); transform-origin: 274.605px 208.216px;" id="elan8p6g8azl6" class="animable"></path><g id="el3ct037tl24h"><path d="M303.73,228.78c.87.13,3.47-4.67,3.23-5.37s-61.33-35.68-61.78-35.76-3.42,5.82-2.88,6.25S302.57,228.6,303.73,228.78Z" style="opacity: 0.1; transform-origin: 274.605px 208.216px;" class="animable"></path></g><polygon points="291.84 189.35 321.45 195.58 322.11 169.34 292.5 163.11 291.84 189.35" style="fill: rgb(0, 255, 136); transform-origin: 306.975px 179.345px;" id="elx42t1c9pn6" class="animable"></polygon><g id="el73oip3sary5"><polygon points="291.84 189.35 321.45 195.58 322.11 169.34 292.5 163.11 291.84 189.35" style="opacity: 0.2; transform-origin: 306.975px 179.345px;" class="animable"></polygon></g><g id="eljxkq600xh7"><polygon points="291.84 189.35 295.59 190.14 296.25 163.9 292.5 163.11 291.84 189.35" style="opacity: 0.1; transform-origin: 294.045px 176.625px;" class="animable"></polygon></g><g id="elo83yeia3x4m"><path d="M316.88,174.4a2,2,0,0,0,1.47,2,1.31,1.31,0,0,0,1.56-1.37,2,2,0,0,0-1.48-2A1.3,1.3,0,0,0,316.88,174.4Z" style="opacity: 0.1; transform-origin: 318.395px 174.715px;" class="animable"></path></g><g id="ela9ti9a7mg5n"><path d="M316.74,180a2,2,0,0,0,1.47,2,1.3,1.3,0,0,0,1.56-1.37,2,2,0,0,0-1.47-2A1.3,1.3,0,0,0,316.74,180Z" style="opacity: 0.1; transform-origin: 318.255px 180.315px;" class="animable"></path></g><g id="elx1u411ful4"><path d="M316.6,185.5a2,2,0,0,0,1.47,2,1.31,1.31,0,0,0,1.56-1.38,2,2,0,0,0-1.47-2A1.3,1.3,0,0,0,316.6,185.5Z" style="opacity: 0.1; transform-origin: 318.115px 185.809px;" class="animable"></path></g><g id="elx1yogkg7zxg"><path d="M312.16,173.41a2,2,0,0,0,1.47,2,1.3,1.3,0,0,0,1.56-1.37,2,2,0,0,0-1.47-2A1.31,1.31,0,0,0,312.16,173.41Z" style="opacity: 0.1; transform-origin: 313.675px 173.726px;" class="animable"></path></g><g id="elrf3jf6u1kx"><path d="M312,179a2,2,0,0,0,1.47,2,1.3,1.3,0,0,0,1.56-1.37,2,2,0,0,0-1.47-2A1.3,1.3,0,0,0,312,179Z" style="opacity: 0.1; transform-origin: 313.515px 179.315px;" class="animable"></path></g><g id="elpndj8zec15"><path d="M311.88,184.51a2,2,0,0,0,1.48,2,1.29,1.29,0,0,0,1.55-1.37,2,2,0,0,0-1.47-2A1.31,1.31,0,0,0,311.88,184.51Z" style="opacity: 0.1; transform-origin: 313.396px 184.826px;" class="animable"></path></g><g id="el1wk8bae67c8"><path d="M307.44,172.42a2,2,0,0,0,1.48,2,1.32,1.32,0,0,0,1.56-1.38,2,2,0,0,0-1.48-2A1.32,1.32,0,0,0,307.44,172.42Z" style="opacity: 0.1; transform-origin: 308.96px 172.73px;" class="animable"></path></g><g id="elefcgwzmqvov"><path d="M307.31,178a2,2,0,0,0,1.47,2,1.31,1.31,0,0,0,1.56-1.37,2,2,0,0,0-1.48-2A1.3,1.3,0,0,0,307.31,178Z" style="opacity: 0.1; transform-origin: 308.825px 178.315px;" class="animable"></path></g><g id="el78y4pcxfw7f"><path d="M307.17,183.52a2,2,0,0,0,1.47,2,1.31,1.31,0,0,0,1.56-1.37,2,2,0,0,0-1.48-2A1.29,1.29,0,0,0,307.17,183.52Z" style="opacity: 0.1; transform-origin: 308.684px 183.834px;" class="animable"></path></g><path d="M317.33,95.94c1.12.33,6.21.56,8.81,5.64,2.47,4.8,1.47,18,1.69,21s3.88,4,4.23,7.43c.3,3-1.94,3.68-2.49,5.73-.42,1.59.81,4.28-1.05,6.44-1.69,2-4,1.12-5.51,1.57s-3,3.61-5.74,4.08-4.73-2.32-6.14-2.53-3.75,3.82-8.26,2.71-5.21-5.19-7-6.26-6.71-.51-8.5-3.22-1.65-5.91-2.43-7.23-2.86-1.46-3.64-4.33,2-4.18,2.72-6.45c.5-1.59-.7-3.31.71-5.62,1.94-3.18,6-1.78,8.14-5,1.69-2.54,6.18-14,13.86-15.83C312.05,92.83,317.33,95.94,317.33,95.94Z" style="fill: rgb(38, 50, 56); transform-origin: 306.625px 120.991px;" id="eltw9qil3kqql" class="animable"></path><path d="M327.8,121.88a4.25,4.25,0,0,0,1,1.73l1.29,1.52a12.65,12.65,0,0,1,2.18,3.21,4,4,0,0,1-.12,3.54,5.79,5.79,0,0,1-1.21,1.43,7.35,7.35,0,0,0-1.41,1.55,3.46,3.46,0,0,0-.16,2.18c.11.67.25,1.31.33,2a4.75,4.75,0,0,1-.69,3.57,2.68,2.68,0,0,1-1.45,1,5,5,0,0,1-1.89.11c-.65-.06-1.3-.19-2-.28a3.3,3.3,0,0,0-2,.12,3.62,3.62,0,0,1,1.93.07c.65.15,1.29.34,1.95.45a5.29,5.29,0,0,0,2.06,0,3.27,3.27,0,0,0,1.79-1.14,5.1,5.1,0,0,0,.92-4c-.07-.68-.21-1.33-.3-2a2.76,2.76,0,0,1,.11-1.71c.56-1,1.89-1.72,2.55-3a4.43,4.43,0,0,0,0-4.11,12.78,12.78,0,0,0-2.44-3.22l-1.41-1.4A4.68,4.68,0,0,1,327.8,121.88Z" style="fill: rgb(38, 50, 56); transform-origin: 327.428px 133.031px;" id="ell991vl6bof" class="animable"></path><path d="M299,99.71a59.86,59.86,0,0,0-4,5.88c-.66,1-1.29,2-2,2.9a8.54,8.54,0,0,1-1.16,1.23,1.13,1.13,0,0,1-.31.21,1.27,1.27,0,0,1-.35.16c-.27.09-.55.16-.83.23a33.37,33.37,0,0,0-3.46,1,6.14,6.14,0,0,0-3,2.16,3.82,3.82,0,0,0-.66,1.78,5,5,0,0,0,.26,1.83,7.77,7.77,0,0,1,.57,3.46,7.36,7.36,0,0,0-.21-3.55,4.65,4.65,0,0,1-.14-1.69,3.28,3.28,0,0,1,.66-1.49A5.91,5.91,0,0,1,287.1,112c1.09-.39,2.24-.6,3.41-.89.29-.08.59-.17.88-.27a2.56,2.56,0,0,0,.87-.51,8.42,8.42,0,0,0,1.25-1.37,30.48,30.48,0,0,0,2-3l1.74-3.11A32.41,32.41,0,0,1,299,99.71Z" style="fill: rgb(38, 50, 56); transform-origin: 291.113px 110.13px;" id="el8mbgp7u0rq2" class="animable"></path><path d="M284,130.34a6.21,6.21,0,0,1,.37,2.47c.05.85.09,1.7.18,2.56a12.71,12.71,0,0,0,.49,2.56,5.59,5.59,0,0,0,1.34,2.34,7.07,7.07,0,0,0,5,1.43c.86,0,1.7-.08,2.54-.09a5.31,5.31,0,0,1,2.46.41,4.89,4.89,0,0,0-2.44-.78c-.86-.07-1.71-.07-2.55-.12-1.65-.09-3.39-.34-4.53-1.4a5,5,0,0,1-1.18-2,15.73,15.73,0,0,1-.6-2.41c-.15-.83-.26-1.67-.38-2.51-.07-.43-.14-.85-.24-1.27A2.5,2.5,0,0,0,284,130.34Z" style="fill: rgb(38, 50, 56); transform-origin: 290.19px 136.18px;" id="eld34g8xjs1uk" class="animable"></path><path d="M298.06,144.6c.08,1.28,4.58,10.28,10.25,11,1.84.23,3.53-9.8,3.53-9.8l.29-.71,4.11-10-10.83-9.91-1.58-1.34s-.95,2.8-2.09,6.3l-.16.5c-.07.19-.14.38-.19.56-.18.52-.36,1.06-.52,1.59s-.26.8-.38,1.23l-.38,1.28A70.19,70.19,0,0,0,298.06,144.6Z" style="fill: rgb(247, 169, 160); transform-origin: 307.15px 139.722px;" id="elxeu34ogzbyg" class="animable"></path><path d="M316.24,135.1l-3.94,9.58a23.08,23.08,0,0,1-10.88-13.54l.32-1c1.15-3.49,2.09-6.29,2.09-6.29l1.58,1.32Z" style="fill: rgb(38, 50, 56); transform-origin: 308.83px 134.265px;" id="el62xh4ye5f1e" class="animable"></path><path d="M332.31,120.86c-1.17,18.88-12.61,20.31-16.68,20-3.69-.23-16.25-1.49-17-20.39S307,96.2,315.43,96.28,333.48,102,332.31,120.86Z" style="fill: rgb(247, 169, 160); transform-origin: 315.497px 118.587px;" id="el5tys3mpcoj" class="animable"></path><path d="M299.32,120c3,.66,4.62-5.67,4.62-5.67s6.23.87,9.52-7.8a13.9,13.9,0,0,1-3.78,7s11.15.35,17-8.21c0,0-2.49,4.43-4.45,5.86,0,0,4.78-.65,7.54-4.08,0,0,1.2,5.57,2.48,7.24,0,0,2.19-19.29-15.9-19.69,0,0-11.25-.8-16.47,7.48S299.32,120,299.32,120Z" style="fill: rgb(38, 50, 56); transform-origin: 314.869px 107.339px;" id="elxv75q6c0bt" class="animable"></path><path d="M301.51,122.15s-3.21-6.44-6.08-5.38-1.06,10,1.87,11.6a3.21,3.21,0,0,0,4.5-1.07Z" style="fill: rgb(247, 169, 160); transform-origin: 297.892px 122.766px;" id="elrw84xi4er" class="animable"></path><path d="M296,119.31a0,0,0,0,0,0,.08c2,1.21,2.9,3.4,3.39,5.62a1.77,1.77,0,0,0-2.54-.87.07.07,0,0,0,0,.13,2,2,0,0,1,2,1,9.61,9.61,0,0,1,.76,1.88c.08.21.44.16.4-.07V127C300.53,124.25,299,120,296,119.31Z" style="fill: rgb(38, 50, 56); transform-origin: 298.055px 123.297px;" id="elbbaj8c75296" class="animable"></path><path d="M299.58,127.84a.94.94,0,0,1-1.06.79.93.93,0,0,1-.79-1,.93.93,0,1,1,1.85.26Z" style="fill: rgb(255, 255, 255); transform-origin: 298.658px 127.731px;" id="elweno82oto4" class="animable"></path><path d="M329.09,116.55a10.28,10.28,0,0,1-1.22-.41,2.06,2.06,0,0,1-1.17-.64.67.67,0,0,1,.09-.81,1.65,1.65,0,0,1,1.65-.2,2.36,2.36,0,0,1,1.41,1A.71.71,0,0,1,329.09,116.55Z" style="fill: rgb(38, 50, 56); transform-origin: 328.278px 115.461px;" id="elv02do2m59sf" class="animable"></path><path d="M316.82,116.2c.43-.09.81-.25,1.23-.38a2.09,2.09,0,0,0,1.18-.62.66.66,0,0,0-.08-.81,1.66,1.66,0,0,0-1.64-.24,2.4,2.4,0,0,0-1.44,1A.71.71,0,0,0,316.82,116.2Z" style="fill: rgb(38, 50, 56); transform-origin: 317.655px 115.123px;" id="el6vu4ofsi7ak" class="animable"></path><path d="M319,120.22s-.11,0-.11.1c-.07,1.27-.36,2.7-1.54,3,0,0,0,.08,0,.08C318.78,123.34,319.15,121.43,319,120.22Z" style="fill: rgb(38, 50, 56); transform-origin: 318.19px 121.81px;" id="elyzagr8t8ru9" class="animable"></path><path d="M318,118.8c-2-.33-2.54,3.73-.67,4S319.7,119.08,318,118.8Z" style="fill: rgb(38, 50, 56); transform-origin: 317.609px 120.797px;" id="elrj0vf0sxzi" class="animable"></path><path d="M317.18,118.91c-.38.19-.78.55-1.21.54s-.82-.49-1.09-.94c0-.05-.07,0-.08,0a1.49,1.49,0,0,0,.91,1.83c.74.2,1.38-.41,1.67-1.17C317.44,119.07,317.34,118.84,317.18,118.91Z" style="fill: rgb(38, 50, 56); transform-origin: 316.067px 119.433px;" id="elr8qvs4jrh" class="animable"></path><path d="M326.22,120.63s.09.07.08.12c-.21,1.25-.24,2.72.84,3.29,0,0,0,.08,0,.07C325.76,123.73,325.82,121.78,326.22,120.63Z" style="fill: rgb(38, 50, 56); transform-origin: 326.556px 122.37px;" id="elagi706htovr" class="animable"></path><path d="M327.51,119.47c2.05.12,1.66,4.19-.23,4.08S325.8,119.37,327.51,119.47Z" style="fill: rgb(38, 50, 56); transform-origin: 327.458px 121.51px;" id="el0uy95j2vjps" class="animable"></path><path d="M328.34,119.81c.3.25.58.67,1,.74s.82-.34,1.14-.74c0,0,.06,0,.06,0-.05.78-.39,1.57-1.15,1.65s-1.13-.65-1.24-1.44C328.09,119.92,328.22,119.72,328.34,119.81Z" style="fill: rgb(38, 50, 56); transform-origin: 329.337px 120.627px;" id="elhs7oggjbi67" class="animable"></path><path d="M317.88,130.49c.25.35.48.8.93.92a3.43,3.43,0,0,0,1.39-.08c.05,0,.08,0,.05.07a1.73,1.73,0,0,1-1.71.4,1.35,1.35,0,0,1-.79-1.27A.07.07,0,0,1,317.88,130.49Z" style="fill: rgb(38, 50, 56); transform-origin: 319.006px 131.167px;" id="eloknri0to0eh" class="animable"></path><path d="M323.83,126.3s.05,1.91-.05,2.8c0,.08-.23.1-.54.08h0a4.26,4.26,0,0,1-3.92-2.05c-.05-.09.08-.17.15-.11a6.34,6.34,0,0,0,3.72,1.55c.09-.24-.18-3.27,0-3.26a7.33,7.33,0,0,1,2,.69c0-4-.58-7.94-.5-11.91a.12.12,0,0,1,.24,0,64.29,64.29,0,0,1,1.09,12.8C325.92,127.37,324.17,126.5,323.83,126.3Z" style="fill: rgb(38, 50, 56); transform-origin: 322.668px 121.58px;" id="el67fzetyzxb8" class="animable"></path><path d="M322.88,129a4.92,4.92,0,0,1-2.13,1.31,2.35,2.35,0,0,1-1.36-.06c-.94-.36-.87-1.26-.61-2a5.87,5.87,0,0,1,.56-1.12A6.45,6.45,0,0,0,322.88,129Z" style="fill: rgb(38, 50, 56); transform-origin: 320.745px 128.756px;" id="el3w1k83pk2m" class="animable"></path><path d="M320.75,130.31a2.35,2.35,0,0,1-1.36-.06c-.94-.36-.87-1.26-.61-2A2.31,2.31,0,0,1,320.75,130.31Z" style="fill: rgb(255, 152, 185); transform-origin: 319.68px 129.316px;" id="eloqo7fuif08" class="animable"></path><path d="M290,143.53a9.37,9.37,0,0,0,1.39,4.79c2.83,4.67,10.43,8.46,18,7.54,4.81-.59,7.78-2.53,9.28-5A35.3,35.3,0,0,1,290,143.53Z" style="fill: rgb(69, 90, 100); transform-origin: 304.335px 149.764px;" id="el1s46v5cz02y" class="animable"></path><path d="M283.49,137.28c8.58,14.65,33.54,21.13,49.26,7.91,11.1-9.36,16-28.65,7.64-44.7C328.25,77.28,303.71,79.67,290,91,275.59,102.94,277,126.16,283.49,137.28Zm16.74-37.09c11.07-8.15,30.94-8.64,40.6,7.87A24.72,24.72,0,0,1,334.44,140c-12.74,9.55-32.81,5.06-39.66-5.37C289.59,126.72,288.52,108.81,300.23,100.19Z" style="fill: rgb(0, 255, 136); transform-origin: 311.693px 117.507px;" id="elustyraqvj1g" class="animable"></path><g id="el4s9m7tc4f5i"><path d="M294.78,134.62c6.85,10.43,26.92,14.92,39.66,5.37a24.72,24.72,0,0,0,6.39-31.93c-9.66-16.51-29.53-16-40.6-7.87C288.52,108.81,289.59,126.72,294.78,134.62Z" style="fill: rgb(69, 90, 100); opacity: 0.1; transform-origin: 317.587px 119.957px;" class="animable"></path></g><g id="ely5sg88exrf"><path d="M294.78,134.62c6.85,10.43,26.92,14.92,39.66,5.37a24.72,24.72,0,0,0,6.39-31.93c-9.66-16.51-29.53-16-40.6-7.87C288.52,108.81,289.59,126.72,294.78,134.62Z" style="fill: rgb(69, 90, 100); opacity: 0.1; transform-origin: 317.587px 119.957px;" class="animable"></path></g><g id="el5jin18a9p3u"><g style="opacity: 0.2; transform-origin: 317.602px 119.935px;" class="animable"><path d="M318.59,94.69a183.52,183.52,0,0,1,24.83,31.48,24,24,0,0,0,.31-10.28A187.38,187.38,0,0,0,328.68,97,27.12,27.12,0,0,0,318.59,94.69Z" style="fill: rgb(255, 255, 255); transform-origin: 331.367px 110.43px;" id="elgjl7440qfv" class="animable"></path><path d="M291.4,125a24.41,24.41,0,0,0,3.38,9.64,22.26,22.26,0,0,0,9,7.49A147.41,147.41,0,0,0,291.4,125Z" style="fill: rgb(255, 255, 255); transform-origin: 297.59px 133.565px;" id="el18tuljl1kjr" class="animable"></path><path d="M313.07,95a178.61,178.61,0,0,1,28.47,36.34c.19-.37.36-.74.52-1.12a180.64,180.64,0,0,0-27.77-35.38Z" style="fill: rgb(255, 255, 255); transform-origin: 327.565px 113.09px;" id="els4hyy039e8o" class="animable"></path><path d="M291.93,113.05a156.61,156.61,0,0,1,23.9,32.13c.38,0,.76,0,1.15,0A157.71,157.71,0,0,0,292.2,112C292.1,112.36,292,112.7,291.93,113.05Z" style="fill: rgb(255, 255, 255); transform-origin: 304.455px 128.59px;" id="elaivf43eo2ee" class="animable"></path><path d="M291.06,120.09c0,.48,0,.94,0,1.41a152.6,152.6,0,0,1,16,21.95c.45.16.9.31,1.36.44A152.12,152.12,0,0,0,291.06,120.09Z" style="fill: rgb(255, 255, 255); transform-origin: 299.74px 131.99px;" id="ell7awka3uxv" class="animable"></path><path d="M295.7,104.75a163.83,163.83,0,0,1,30,39.46,25.62,25.62,0,0,0,3.39-1.17,166.67,166.67,0,0,0-31.22-40.81A22.3,22.3,0,0,0,295.7,104.75Z" style="fill: rgb(255, 255, 255); transform-origin: 312.395px 123.22px;" id="elpky69dlyf0j" class="animable"></path></g></g><path d="M274.59,124.59c-1.64-4-1.67-12.28,2.51-16.22,4-3.72,10.79-4.09,13.81,4.35,2.08,5.83.43,12.54-2.79,15.63C283.56,132.72,276.75,129.94,274.59,124.59Z" style="fill: rgb(0, 255, 136); transform-origin: 282.697px 118.184px;" id="eldpmrlwr6y07" class="animable"></path><g id="elsey8wffg6l"><path d="M274.59,124.59c-1.64-4-1.67-12.28,2.51-16.22,4-3.72,10.79-4.09,13.81,4.35,2.08,5.83.43,12.54-2.79,15.63C283.56,132.72,276.75,129.94,274.59,124.59Z" style="opacity: 0.1; transform-origin: 282.697px 118.184px;" class="animable"></path></g><path d="M273.33,123.12c-1.26-3.12-1.28-9.44,1.93-12.47,3-2.86,8.29-3.14,10.61,3.34,1.6,4.48.33,9.64-2.15,12C280.23,129.36,275,127.22,273.33,123.12Z" style="fill: rgb(0, 255, 136); transform-origin: 279.56px 118.189px;" id="elospqq8coxh" class="animable"></path><path d="M281.36,157.88c4.18,24.86,24,57,30.6,64.24,10.05,11.07,56.18-.8,65.58-2.6,4-.76-8.35-35.75-12.65-35-3.75.64-39,11-40.05,9.76-.85-1-17.89-24-30.11-39.15C284.19,142.06,280.26,151.3,281.36,157.88Z" style="fill: rgb(247, 169, 160); transform-origin: 329.754px 187.653px;" id="elb47nudyzmxb" class="animable"></path><path d="M356.59,186.63l6.45-1.71a21.93,21.93,0,0,0,5.85-2.7c7.23-4.17,27.51-9.69,45.82,5,7,5.61,6.14,13-2.18,8.45-5.87-3.2-9.66-5.92-11.86-6.43,0,0,4,9.42.86,14.46a109.86,109.86,0,0,1-9.09,12.59,24.14,24.14,0,0,1-2.51-1.49,12.45,12.45,0,0,1-12.39,4.75l-10.39,2.22Z" style="fill: rgb(69, 90, 100); transform-origin: 388.006px 199.708px;" id="elob5u44ho4f" class="animable"></path><path d="M376.42,179.35c4.29.84,13.36,2.79,20.22,7,7.62,4.63,21.06,15.62,17.58,21.21-2.55,4.1-8.05.35-8.05.35s4.59,5.71,1.48,8.91c-2.84,2.92-6.92-.23-6.92-.23s2.19,3.94-1.08,6.22c-3.94,2.75-7.89-6-14.28-6.64C383.93,216,376.42,179.35,376.42,179.35Z" style="fill: rgb(69, 90, 100); transform-origin: 395.602px 201.347px;" id="el9utikvg0co4" class="animable"></path><path d="M390.4,193.55c3.91,1.46,11.93,7,15.78,14.15.08.16,0,.31-.1.18a88.05,88.05,0,0,0-15.72-14.26S390.36,193.54,390.4,193.55Z" style="fill: rgb(38, 50, 56); transform-origin: 398.286px 200.739px;" id="elvyq2gbsugoa" class="animable"></path><path d="M386,201.38c3.24,1.61,11.25,7.74,14.9,15.06.08.17,0,.32-.11.18a93.59,93.59,0,0,0-14.84-15.17S385.9,201.36,386,201.38Z" style="fill: rgb(38, 50, 56); transform-origin: 393.435px 209.026px;" id="elu4ckbatixw" class="animable"></path><path d="M356.59,186.63l10.56,35.11s-2.11,4-11.56,5.82-37,2.31-43.35-3.51-23.92-36-30.05-58.33,6.73-20.24,13.47-10.57,29.21,37.72,29.88,38,16.43-5.74,22.14-6.9S356.59,186.63,356.59,186.63Z" style="fill: rgb(0, 255, 136); transform-origin: 323.864px 188.503px;" id="el29ggwbqt0x2" class="animable"></path><path d="M321.63,188.56c-1.58-1.61-3.06-3.29-4.53-5s-2.89-3.43-4.3-5.17-2.78-3.51-4.11-5.33l-2-2.72c-.64-.93-1.3-1.84-1.9-2.79.79.8,1.53,1.64,2.3,2.46l2.22,2.53c1.48,1.69,2.89,3.43,4.3,5.17s2.79,3.52,4.11,5.34S320.4,186.68,321.63,188.56Z" style="fill: rgb(38, 50, 56); transform-origin: 313.21px 178.055px;" id="elt9zuvfntesd" class="animable"></path><path d="M309,172.73a12.24,12.24,0,0,1-1.09-2.13,23.27,23.27,0,0,1-.77-2.27,4.68,4.68,0,0,1,.74,1,9,9,0,0,1,.53,1.08A8.13,8.13,0,0,1,309,172.73Z" style="fill: rgb(38, 50, 56); transform-origin: 308.07px 170.53px;" id="elv0ddurq9kzr" class="animable"></path><path d="M309.47,220.9c-1.36-1.62-2.61-3.34-3.87-5.05s-2.41-3.5-3.57-5.28c-2.31-3.56-4.43-7.24-6.46-11s-3.86-7.57-5.52-11.49a120.25,120.25,0,0,1-4.41-11.94c.88,1.94,1.62,3.92,2.53,5.83s1.71,3.88,2.64,5.77l2.76,5.71c1,1.88,1.91,3.77,2.94,5.61,1.94,3.76,4.07,7.41,6.22,11S307.13,217.37,309.47,220.9Z" style="fill: rgb(38, 50, 56); transform-origin: 297.555px 198.52px;" id="elmnwqz2bic0a" class="animable"></path><path d="M288.35,183.18a11.13,11.13,0,0,1-1.82-1.74,10.6,10.6,0,0,1-1.4-2.09,10.67,10.67,0,0,1,1.81,1.74A10.08,10.08,0,0,1,288.35,183.18Z" style="fill: rgb(38, 50, 56); transform-origin: 286.74px 181.265px;" id="elsj5ek2rub4i" class="animable"></path><g id="el9mjbzagz3ew"><path d="M351.45,190.5c1.42,3.83,2.64,7.75,3.83,11.67s2.36,7.76,3.51,11.64c.66,2.23,1.32,4.46,1.9,6.7,0,.15-.09.18-.14,0-1.39-3.85-2.59-7.78-3.84-11.67s-2.44-7.74-3.61-11.62c-.67-2.23-1.3-4.45-1.86-6.71C351.18,190.34,351.37,190.29,351.45,190.5Z" style="opacity: 0.1; transform-origin: 355.959px 205.498px;" class="animable"></path></g></g><g id="freepik--Stars--inject-384" class="animable animator-active" style="transform-origin: 249.717px 244.82px;"><polygon points="381.88 337.25 387.39 338.27 388.62 344.08 389.85 338.27 395.36 337.25 389.87 335.91 388.62 330.43 387.36 335.91 381.88 337.25" style="fill: rgb(199, 199, 199); transform-origin: 388.62px 337.255px;" id="el32jvpvdrcos" class="animable"></polygon><polygon points="114.28 321.65 119.78 322.67 121.02 328.47 122.25 322.67 127.75 321.64 122.27 320.3 121.02 314.82 119.76 320.3 114.28 321.65" style="fill: rgb(199, 199, 199); transform-origin: 121.015px 321.645px;" id="eldzuixep67yn" class="animable"></polygon><polygon points="325.61 243.82 331.12 244.84 332.35 250.65 333.58 244.84 339.09 243.82 333.61 242.48 332.35 237 331.1 242.48 325.61 243.82" style="fill: rgb(199, 199, 199); transform-origin: 332.35px 243.825px;" id="elsju7ki8myce" class="animable"></polygon><polygon points="434.24 303.07 437.32 303.64 438.01 306.88 438.7 303.64 441.77 303.07 438.71 302.32 438.01 299.25 437.31 302.32 434.24 303.07" style="fill: rgb(199, 199, 199); transform-origin: 438.005px 303.065px;" id="elcowso3lr066" class="animable"></polygon><polygon points="200.6 426.57 203.68 427.14 204.36 430.38 205.05 427.14 208.13 426.57 205.06 425.82 204.36 422.75 203.66 425.82 200.6 426.57" style="fill: rgb(199, 199, 199); transform-origin: 204.365px 426.565px;" id="elf1umu1hasw" class="animable"></polygon><polygon points="426.71 156.97 429.79 157.54 430.48 160.79 431.16 157.54 434.24 156.97 431.18 156.22 430.48 153.16 429.77 156.22 426.71 156.97" style="fill: rgb(199, 199, 199); transform-origin: 430.475px 156.975px;" id="el3yh3htomkyo" class="animable"></polygon><polygon points="63.52 226.78 66.6 227.35 67.29 230.6 67.98 227.35 71.06 226.78 67.99 226.03 67.29 222.97 66.59 226.03 63.52 226.78" style="fill: rgb(199, 199, 199); transform-origin: 67.29px 226.785px;" id="ellybw8cw4qx" class="animable"></polygon><polygon points="80.04 391.98 83.12 392.55 83.81 395.79 84.5 392.55 87.57 391.98 84.51 391.23 83.81 388.16 83.11 391.23 80.04 391.98" style="fill: rgb(199, 199, 199); transform-origin: 83.805px 391.975px;" id="eln4kofc3ls3p" class="animable"></polygon><polygon points="414.83 239.19 417.91 239.75 418.6 243 419.28 239.75 422.36 239.18 419.3 238.44 418.6 235.37 417.89 238.44 414.83 239.19" style="fill: rgb(199, 199, 199); transform-origin: 418.595px 239.185px;" id="el5dqe0b7dwra" class="animable"></polygon><polygon points="172.92 83.46 176 84.03 176.69 87.27 177.38 84.03 180.46 83.45 177.39 82.7 176.69 79.64 175.99 82.7 172.92 83.46" style="fill: rgb(199, 199, 199); transform-origin: 176.69px 83.455px;" id="elfnlim1favjp" class="animable"></polygon><polygon points="293.45 332.29 296.53 332.86 297.22 336.1 297.91 332.86 300.99 332.29 297.92 331.54 297.22 328.47 296.52 331.54 293.45 332.29" style="fill: rgb(199, 199, 199); transform-origin: 297.22px 332.285px;" id="elkex682ywhb" class="animable"></polygon><path d="M193.31,433.59a.89.89,0,0,1,0,1.78A.89.89,0,0,1,193.31,433.59Z" style="fill: rgb(199, 199, 199); transform-origin: 193.31px 434.48px;" id="elt9qxbv1fwcb" class="animable"></path><path d="M352.52,266.2a.9.9,0,0,1,0,1.79A.9.9,0,0,1,352.52,266.2Z" style="fill: rgb(199, 199, 199); transform-origin: 352.52px 267.095px;" id="elt8mvz93ueng" class="animable"></path><path d="M144,426.89a.9.9,0,0,1,0,1.79A.9.9,0,0,1,144,426.89Z" style="fill: rgb(199, 199, 199); transform-origin: 144px 427.785px;" id="elehsht87w8tb" class="animable"></path><path d="M395,277.89a.9.9,0,0,1,0,1.79A.9.9,0,0,1,395,277.89Z" style="fill: rgb(199, 199, 199); transform-origin: 395px 278.785px;" id="ele62ucu0ew5u" class="animable"></path><path d="M215.67,417.54a.63.63,0,0,1,0,1.26A.63.63,0,0,1,215.67,417.54Z" style="fill: rgb(199, 199, 199); transform-origin: 215.67px 418.17px;" id="elkxehl5po6hp" class="animable"></path><path d="M89.59,89.71a.63.63,0,0,1,0,1.26A.63.63,0,0,1,89.59,89.71Z" style="fill: rgb(199, 199, 199); transform-origin: 89.59px 90.34px;" id="elpjaqthf4ot" class="animable"></path><path d="M333.09,292.64a.63.63,0,0,1,0,1.26A.63.63,0,0,1,333.09,292.64Z" style="fill: rgb(199, 199, 199); transform-origin: 333.09px 293.27px;" id="ely8oq0mm6d" class="animable"></path><path d="M311.69,281.16a1.72,1.72,0,0,1,0,3.43A1.72,1.72,0,0,1,311.69,281.16Z" style="fill: rgb(199, 199, 199); transform-origin: 311.69px 282.875px;" id="elvf4ewwj8tzn" class="animable"></path><polygon points="186.4 147.26 191.91 148.28 193.14 154.08 194.37 148.28 199.88 147.25 194.39 145.91 193.14 140.43 191.88 145.91 186.4 147.26" style="fill: rgb(199, 199, 199); transform-origin: 193.14px 147.255px;" id="elg5bi06pott8" class="animable"></polygon><polygon points="245.11 58.08 248.19 58.65 248.88 61.9 249.57 58.65 252.65 58.08 249.58 57.33 248.88 54.27 248.18 57.33 245.11 58.08" style="fill: rgb(199, 199, 199); transform-origin: 248.88px 58.085px;" id="elw3fhze1lj5s" class="animable"></polygon><path d="M58.47,141.39a.9.9,0,0,1,0,1.79A.9.9,0,0,1,58.47,141.39Z" style="fill: rgb(199, 199, 199); transform-origin: 58.47px 142.285px;" id="elwbz63vykio" class="animable"></path><path d="M72.49,378.09a.89.89,0,0,1,0,1.78A.89.89,0,0,1,72.49,378.09Z" style="fill: rgb(199, 199, 199); transform-origin: 72.49px 378.98px;" id="el3eu2664z679" class="animable"></path><path d="M94,216.21A.89.89,0,0,1,94,218,.89.89,0,0,1,94,216.21Z" style="fill: rgb(199, 199, 199); transform-origin: 94px 217.105px;" id="eloshxg7xqnak" class="animable"></path><path d="M129.34,335.54a.63.63,0,0,1,0,1.26A.63.63,0,0,1,129.34,335.54Z" style="fill: rgb(199, 199, 199); transform-origin: 129.34px 336.17px;" id="elzbtiiq5cgwd" class="animable"></path><path d="M262.52,416.47a.63.63,0,0,1,0,1.26A.63.63,0,0,1,262.52,416.47Z" style="fill: rgb(199, 199, 199); transform-origin: 262.52px 417.1px;" id="elnd9yi4dg3zj" class="animable"></path><path d="M356.29,127.62a.63.63,0,0,1,0,1.26A.63.63,0,0,1,356.29,127.62Z" style="fill: rgb(199, 199, 199); transform-origin: 356.29px 128.25px;" id="el1bpkelb43pz" class="animable"></path><path d="M242.23,89a.63.63,0,0,1,0,1.26A.63.63,0,0,1,242.23,89Z" style="fill: rgb(199, 199, 199); transform-origin: 242.23px 89.63px;" id="elxwq81p3kbhi" class="animable"></path><path d="M204.37,313.11a1.71,1.71,0,0,1,0,3.42A1.71,1.71,0,0,1,204.37,313.11Z" style="fill: rgb(199, 199, 199); transform-origin: 204.37px 314.82px;" id="eldvqq0b45nah" class="animable"></path><path d="M429.72,183.84a1.71,1.71,0,0,1,0,3.42A1.71,1.71,0,0,1,429.72,183.84Z" style="fill: rgb(199, 199, 199); transform-origin: 429.72px 185.55px;" id="elwbwn7htatp" class="animable"></path><path d="M79.6,333.83a1.71,1.71,0,0,1,0,3.42A1.71,1.71,0,0,1,79.6,333.83Z" style="fill: rgb(199, 199, 199); transform-origin: 79.6px 335.54px;" id="elnsfawap8vfr" class="animable"></path><polygon points="184 174.82 187.08 175.39 187.77 178.64 188.45 175.39 191.53 174.82 188.47 174.07 187.77 171.01 187.06 174.07 184 174.82" style="fill: rgb(199, 199, 199); transform-origin: 187.765px 174.825px;" id="ely6y8v6t6su" class="animable"></polygon><polygon points="288.73 423.25 291.81 423.82 292.5 427.07 293.18 423.82 296.26 423.25 293.2 422.5 292.5 419.44 291.8 422.5 288.73 423.25" style="fill: rgb(199, 199, 199); transform-origin: 292.495px 423.255px;" id="el9rsvv3typdv" class="animable"></polygon><path d="M302.37,383.27a.89.89,0,0,1,0,1.78A.89.89,0,0,1,302.37,383.27Z" style="fill: rgb(199, 199, 199); transform-origin: 302.37px 384.16px;" id="elehfe5cgq1d" class="animable"></path><path d="M337.15,359.53a.89.89,0,0,1,0,1.78A.89.89,0,0,1,337.15,359.53Z" style="fill: rgb(199, 199, 199); transform-origin: 337.15px 360.42px;" id="elxcdulitdrh8" class="animable"></path><polygon points="227.09 400.52 230.17 401.09 230.86 404.33 231.55 401.09 234.63 400.51 231.56 399.77 230.86 396.7 230.16 399.77 227.09 400.52" style="fill: rgb(199, 199, 199); transform-origin: 230.86px 400.515px;" id="elbeahazk7zpr" class="animable"></polygon><path d="M353.83,113.07a.9.9,0,0,1,0,1.79A.9.9,0,0,1,353.83,113.07Z" style="fill: rgb(199, 199, 199); transform-origin: 353.83px 113.965px;" id="elgmzawkx4ep" class="animable"></path><path d="M375.3,362.34a.64.64,0,0,1,0,1.27A.64.64,0,0,1,375.3,362.34Z" style="fill: rgb(199, 199, 199); transform-origin: 375.3px 362.975px;" id="el7hmxjt1unu" class="animable"></path><polygon points="106.65 255 109.73 255.57 110.42 258.82 111.1 255.57 114.18 255 111.12 254.25 110.42 251.19 109.72 254.25 106.65 255" style="fill: rgb(199, 199, 199); transform-origin: 110.415px 255.005px;" id="elg8jqhl500vq" class="animable"></polygon><path d="M71.06,304.12a.89.89,0,0,1,0,1.78A.89.89,0,0,1,71.06,304.12Z" style="fill: rgb(199, 199, 199); transform-origin: 71.06px 305.01px;" id="elb3cmy6rllmr" class="animable"></path><path d="M194.18,238.39a.89.89,0,0,1,0,1.78A.89.89,0,0,1,194.18,238.39Z" style="fill: rgb(199, 199, 199); transform-origin: 194.18px 239.28px;" id="elrvqwzpowdfs" class="animable"></path><path d="M89.59,148.22a.63.63,0,0,1,0,1.26A.63.63,0,0,1,89.59,148.22Z" style="fill: rgb(199, 199, 199); transform-origin: 89.59px 148.85px;" id="el04nky0w37r4h" class="animable"></path><path d="M81.51,142.41a1.72,1.72,0,0,1,0,3.43A1.72,1.72,0,0,1,81.51,142.41Z" style="fill: rgb(199, 199, 199); transform-origin: 81.51px 144.125px;" id="elyoup4cskb5" class="animable"></path><path d="M372.9,222a1.71,1.71,0,0,1,0,3.42A1.71,1.71,0,0,1,372.9,222Z" style="fill: rgb(199, 199, 199); transform-origin: 372.9px 223.71px;" id="els1npoo2qyj" class="animable"></path></g><defs>     <filter id="active" height="200%">         <feMorphology in="SourceAlpha" result="DILATED" operator="dilate" radius="2"></feMorphology>                <feFlood flood-color="#32DFEC" flood-opacity="1" result="PINK"></feFlood>        <feComposite in="PINK" in2="DILATED" operator="in" result="OUTLINE"></feComposite>        <feMerge>            <feMergeNode in="OUTLINE"></feMergeNode>            <feMergeNode in="SourceGraphic"></feMergeNode>        </feMerge>    </filter>    <filter id="hover" height="200%">        <feMorphology in="SourceAlpha" result="DILATED" operator="dilate" radius="2"></feMorphology>                <feFlood flood-color="#ff0000" flood-opacity="0.5" result="PINK"></feFlood>        <feComposite in="PINK" in2="DILATED" operator="in" result="OUTLINE"></feComposite>        <feMerge>            <feMergeNode in="OUTLINE"></feMergeNode>            <feMergeNode in="SourceGraphic"></feMergeNode>        </feMerge>            <feColorMatrix type="matrix" values="0   0   0   0   0                0   1   0   0   0                0   0   0   0   0                0   0   0   1   0 "></feColorMatrix>    </filter></defs></svg>